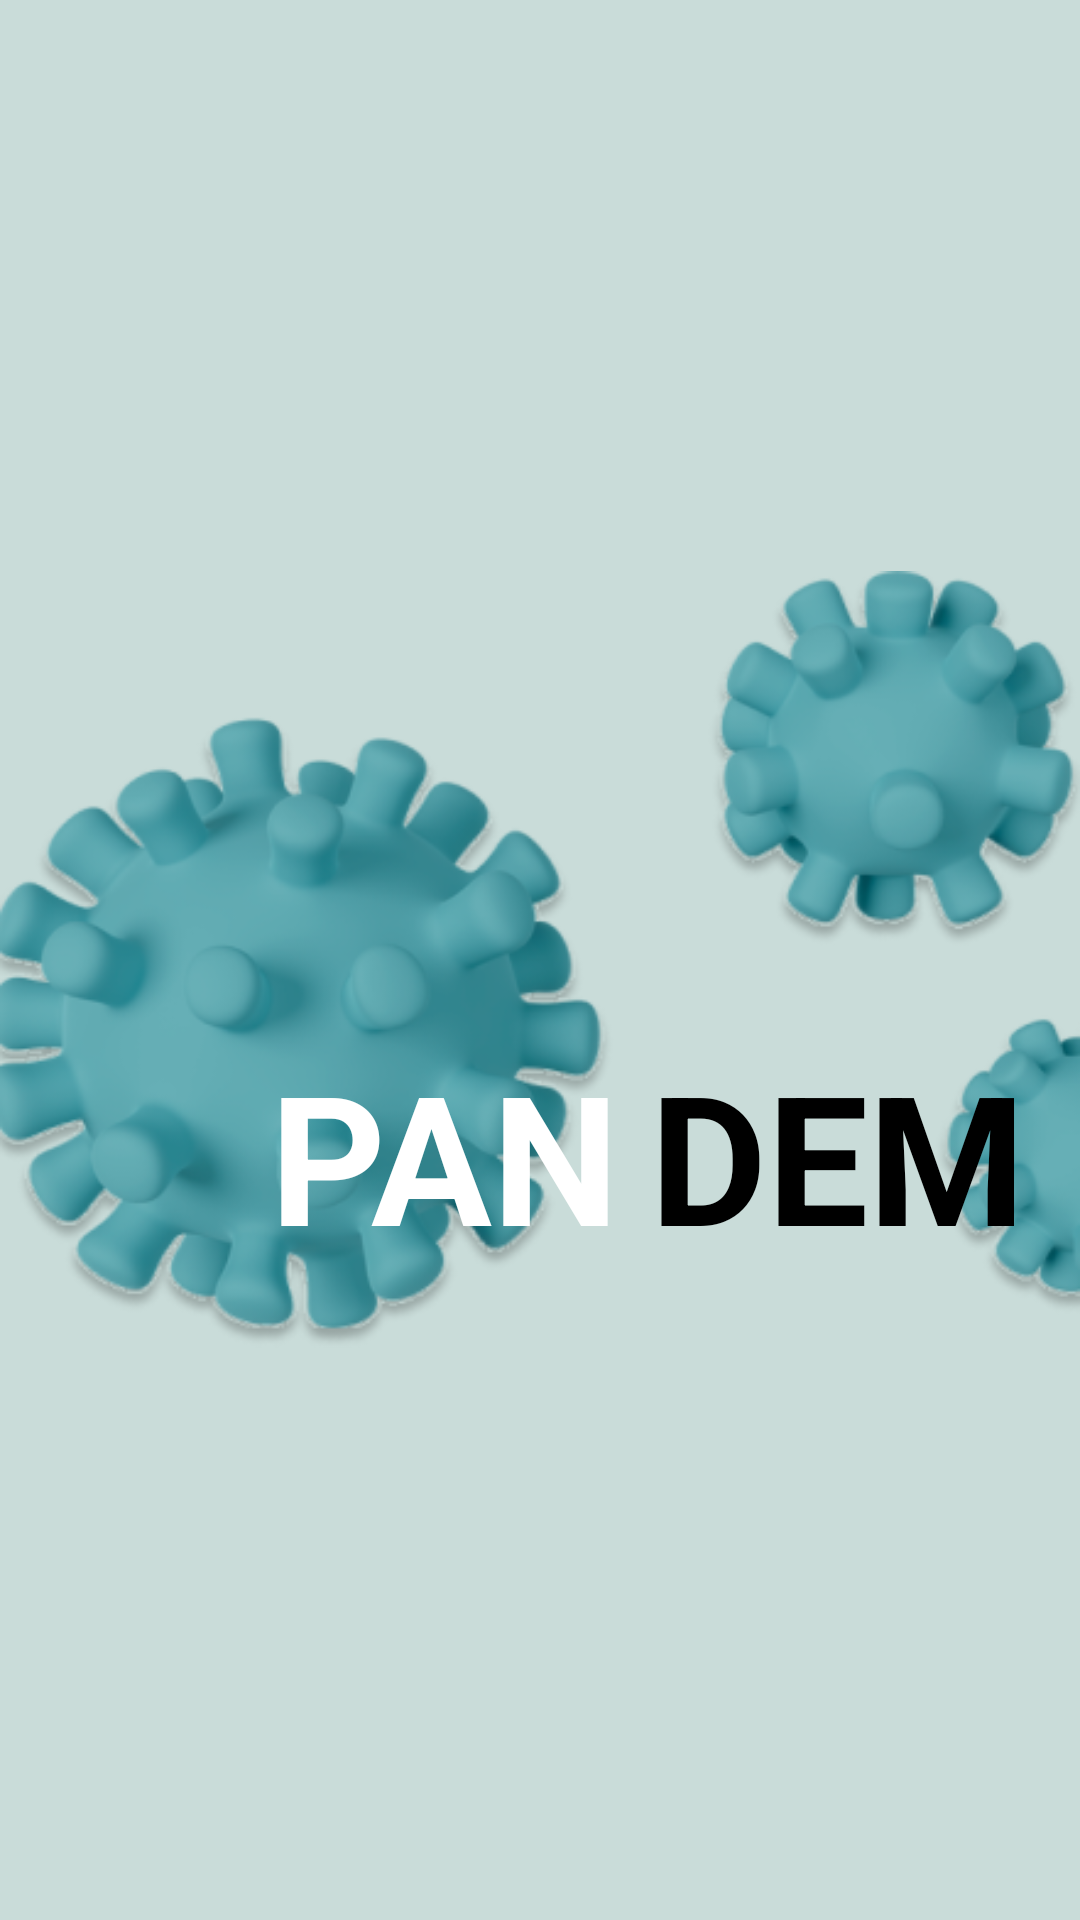

Android layout source for this screen:
<!-- AndroidManifest.xml: application theme Theme.Pandem -->
<!-- res/layout/activity_main.xml -->
<?xml version="1.0" encoding="utf-8"?>
<RelativeLayout xmlns:android="http://schemas.android.com/apk/res/android"
    xmlns:app="http://schemas.android.com/apk/res-auto"
    xmlns:tools="http://schemas.android.com/tools"
    android:layout_width="match_parent"
    android:layout_height="match_parent"
    android:background="@color/green_04"
    tools:context=".MainActivity">

    <ImageView
        android:id="@+id/logo"
        android:layout_width="wrap_content"
        android:layout_height="wrap_content"
        android:layout_centerInParent="true"
        android:src="@drawable/covid_virus" />

    <TextView
        android:id="@+id/pan_txt"
        android:layout_width="wrap_content"
        android:layout_height="wrap_content"
        android:layout_marginLeft="90dp"
        android:layout_marginRight="10dp"
        android:layout_marginTop="345dp"
        android:text="PAN"
        android:textColor="@color/white"
        android:textSize="60sp"
        android:textStyle="bold" />

    <TextView
        android:id="@+id/dem_txt"
        android:layout_width="wrap_content"
        android:layout_height="wrap_content"
        android:layout_marginTop="345dp"
        android:layout_alignParentEnd="true"
        android:layout_toRightOf="@id/pan_txt"
        android:text="DEM"
        android:textColor="@color/black"
        android:textSize="60sp"
        android:textStyle="bold" />

</RelativeLayout>
<!-- resources referenced by this layout -->
<resources>
  <color name="black">#FF000000</color>
  <color name="green_04">#C9DCD9</color>
  <color name="white">#FFFFFFFF</color>
  <!-- drawable covid_virus: png bitmap (drawable-v24, 114062 bytes) -->
  <style name="Theme.Pandem" parent="Theme.MaterialComponents.DayNight.NoActionBar">
          
          <item name="colorPrimary">@color/green_04</item>
          <item name="colorPrimaryVariant">@color/green_04</item>
          <item name="colorOnPrimary">@color/white</item>
          
          <item name="colorSecondary">@color/green_04</item>
          <item name="colorSecondaryVariant">@color/green_04</item>
          <item name="colorOnSecondary">@color/black</item>
          
          <item name="android:statusBarColor" tools:targetApi="l">?attr/colorPrimaryVariant</item>
          
      </style>
</resources>
